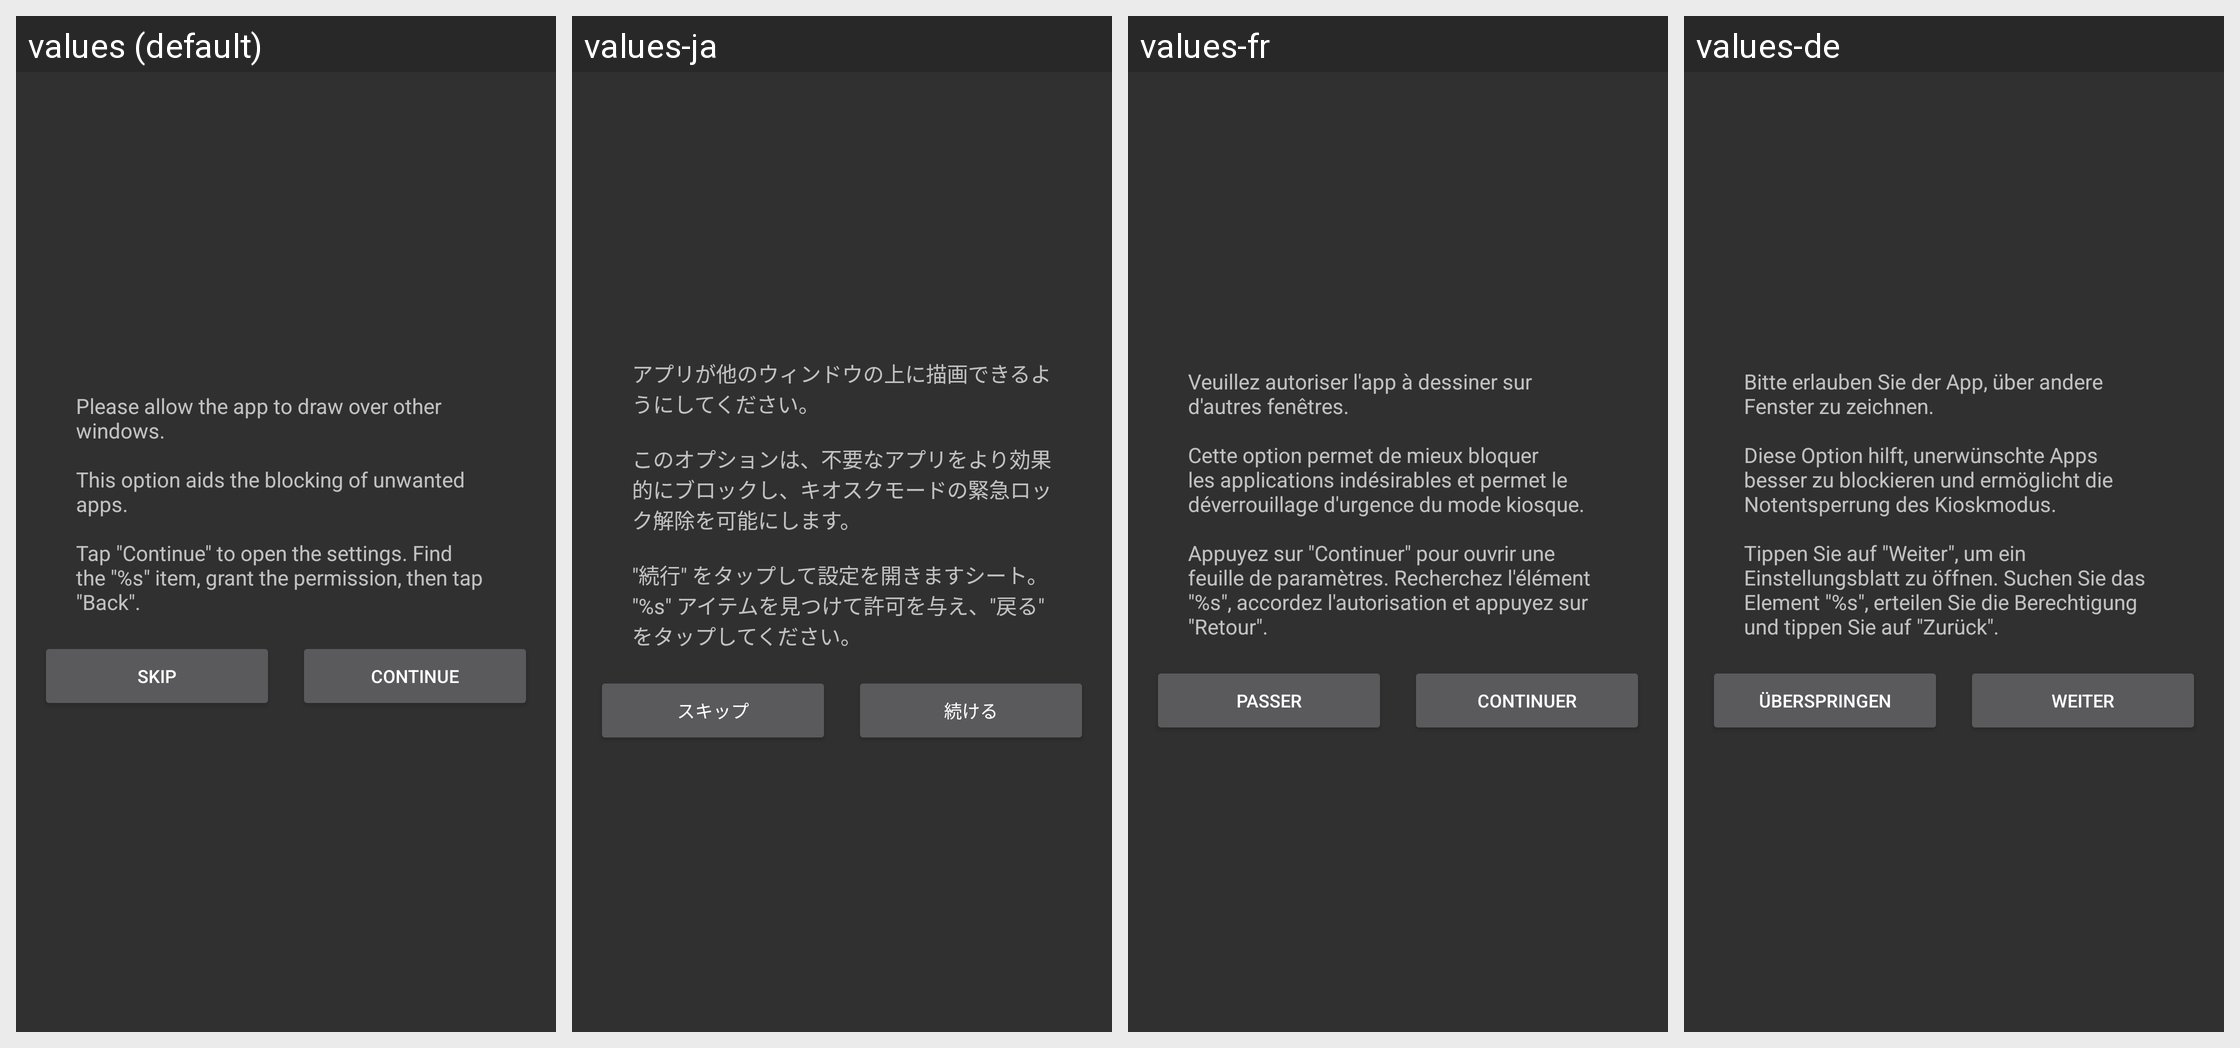

Here is an Android app screen in its default locale and in the app's own translations. Write out the translated-string differences for the strings that appear on this screen.
Android screen res/layout/dialog_overlay_settings.xml rendered under 4 locales, left to right: values (default), values-ja, values-fr, values-de. Device: Nexus 5 (rendered at 1080×1920; each locale shown at half size, 540×960, under a caption strip naming it); theme AppTheme.
Other locales in the repository, not shown: values-ar, values-cs, values-es, values-it, values-pl-rPL, values-pt, values-ru, values-tr, values-vi, values-zh-rCN, values-zh-rHK, values-zh-rTW.
Strings drawn on this screen, with the default value and each locale's value (text and hints the layout hard-codes, and strings that could not be matched under every locale, appear in the picture but are not listed):

dialog_overlay_settings_title
  values: Please allow the app to draw over other windows.
      
      This option aids the blocking of unwanted apps.
      
      Tap "Continue" to open the settings. Find the "%s" item, grant the permission, then tap "Back".
  values-ja: アプリが他のウィンドウの上に描画できるようにしてください。
      
      このオプションは、不要なアプリをより効果的にブロックし、キオスクモードの緊急ロック解除を可能にします。
      
      "続行" をタップして設定を開きますシート。 "%s" アイテムを見つけて許可を与え、"戻る" をタップしてください。
  values-fr: Veuillez autoriser l'app à dessiner sur d'autres fenêtres.
      
      Cette option permet de mieux bloquer les applications indésirables et permet le déverrouillage d'urgence du mode kiosque.
      
      Appuyez sur "Continuer" pour ouvrir une feuille de paramètres. Recherchez l'élément "%s", accordez l'autorisation et appuyez sur "Retour".
  values-de: Bitte erlauben Sie der App, über andere Fenster zu zeichnen.
      
      Diese Option hilft, unerwünschte Apps besser zu blockieren und ermöglicht die Notentsperrung des Kioskmodus.
      
      Tippen Sie auf "Weiter", um ein Einstellungsblatt zu öffnen. Suchen Sie das Element "%s", erteilen Sie die Berechtigung und tippen Sie auf "Zurück".

dialog_accessibility_service_skip
  values: Skip
  values-ja: スキップ
  values-fr: Passer
  values-de: Überspringen

dialog_accessibility_service_continue
  values: Continue
  values-ja: 続ける
  values-fr: Continuer
  values-de: Weiter
